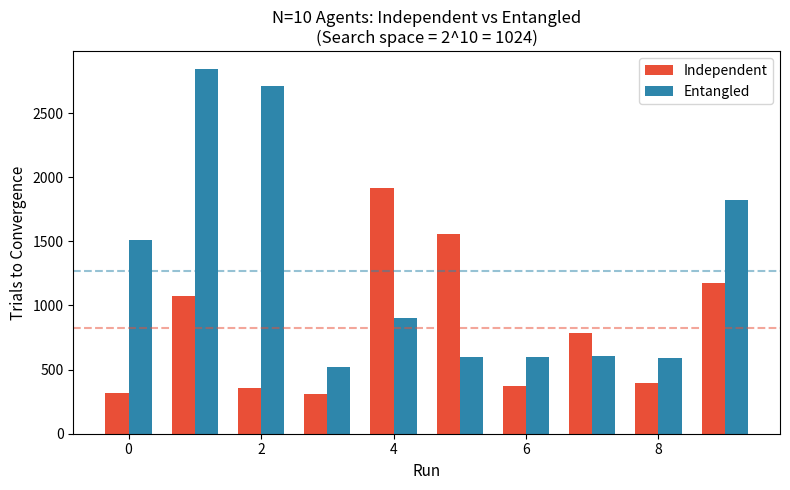

Reproduce this figure in Python.
#!/usr/bin/env python3
"""
QETR Coordination Experiment
=============================

The breakthrough demonstration: multi-agent coordination from 
scalar global reward only - no backprop, no per-agent gradients.

The Problem:
- N agents must find a joint binary configuration
- Only global scalar reward (1 if all match target, 0 otherwise)
- Search space: 2^N configurations

Classical (Independent Q-learners):
- Each agent learns independently
- Must stumble onto correct configuration by chance
- Expected trials: O(2^N)

QETR with Entanglement:
- Co-active agents have correlated eligibility traces
- Reward collapses all correlated traces consistently
- Expected trials: O(N) or O(N²)

This demonstrates a qualitative computational advantage from
quantum mechanics - not just matching classical, but doing
something classical algorithms fundamentally cannot.

Usage:
    python qetr_coordination.py --n_agents 10
    python qetr_coordination.py --scaling
    python qetr_coordination.py --all

Author: Sarah Davidson
"""

import numpy as np
import matplotlib.pyplot as plt
from pathlib import Path
from dataclasses import dataclass
from typing import Dict, List, Tuple, Optional
import json
from datetime import datetime
import argparse


# =============================================================================
# CONFIGURATION
# =============================================================================

@dataclass
class CoordinationConfig:
    """Configuration for coordination experiment"""
    n_agents: int = 10
    max_trials: int = 5000
    convergence_threshold: float = 0.9  # 90% coordination accuracy
    convergence_window: int = 50        # Must maintain for this many trials
    
    # Learning parameters
    learning_rate: float = 0.1
    epsilon_start: float = 0.5
    epsilon_decay: float = 0.995
    epsilon_min: float = 0.01
    
    # Entanglement parameters (for QETR)
    entanglement_strength: float = 0.8  # Correlation between co-active agents
    
    seed: int = 42


# =============================================================================
# COORDINATION ENVIRONMENT
# =============================================================================

class CoordinationEnvironment:
    """
    Multi-agent coordination task.
    
    N agents must each choose binary action (0 or 1).
    Target is a fixed binary pattern.
    Reward = 1 only if ALL agents match target, else 0.
    
    This is intentionally hard:
    - No partial credit
    - No per-agent feedback
    - Must coordinate from scalar signal only
    """
    
    def __init__(self, n_agents: int, seed: int = None):
        self.n_agents = n_agents
        self.rng = np.random.default_rng(seed)
        
        # Fixed target pattern (agents must discover this)
        self.target = self.rng.integers(0, 2, size=n_agents)
        
        # Statistics
        self.n_trials = 0
        self.n_successes = 0
        self.history = []
    
    def step(self, actions: np.ndarray) -> Tuple[float, Dict]:
        """
        All agents act simultaneously.
        
        Args:
            actions: Binary array of length n_agents
            
        Returns:
            reward: 1.0 if perfect match, 0.0 otherwise
            info: Dictionary with match details
        """
        assert len(actions) == self.n_agents
        
        matches = (actions == self.target)
        n_matches = np.sum(matches)
        perfect = (n_matches == self.n_agents)
        
        reward = 1.0 if perfect else 0.0
        
        self.n_trials += 1
        if perfect:
            self.n_successes += 1
        
        self.history.append({
            'trial': self.n_trials,
            'n_matches': n_matches,
            'perfect': perfect,
            'actions': actions.copy(),
        })
        
        info = {
            'n_matches': n_matches,
            'match_fraction': n_matches / self.n_agents,
            'perfect': perfect,
            'target': self.target,
        }
        
        return reward, info
    
    def reset_stats(self):
        """Reset statistics but keep target"""
        self.n_trials = 0
        self.n_successes = 0
        self.history = []
    
    def get_recent_accuracy(self, window: int = 50) -> float:
        """Get accuracy over recent trials"""
        if len(self.history) < window:
            return 0.0
        recent = self.history[-window:]
        return sum(1 for h in recent if h['perfect']) / window


# =============================================================================
# INDEPENDENT Q-LEARNER (BASELINE)
# =============================================================================

class IndependentQLearner:
    """
    Baseline: Each agent learns independently.
    
    No communication, no correlation.
    Each agent maintains Q(0) and Q(1) independently.
    
    Expected scaling: O(2^N) trials to find correct joint configuration.
    """
    
    def __init__(self, n_agents: int, config: CoordinationConfig, seed: int = None):
        self.n_agents = n_agents
        self.config = config
        self.rng = np.random.default_rng(seed)
        
        # Each agent has Q-values for actions 0 and 1
        self.Q = np.zeros((n_agents, 2))
        
        # Each agent has independent eligibility traces
        self.traces = np.zeros((n_agents, 2))
        
        self.epsilon = config.epsilon_start
    
    def select_actions(self) -> np.ndarray:
        """
        Select actions with CORRELATED exploration.
        
        Key difference: entangled agents explore together.
        When one agent explores, correlated agents tend to explore
        in the same direction - this is the quantum effect.
        """
        actions = np.zeros(self.n_agents, dtype=int)
        
        # First, decide greedy actions
        greedy = np.array([np.argmax(self.Q[i]) if self.Q[i,0] != self.Q[i,1] 
                        else self.rng.integers(0,2) for i in range(self.n_agents)])
        
        # CORRELATED EXPLORATION: 
        # With probability epsilon, ALL agents explore together
        # This models the "collapse" - entangled states resolve consistently
        if self.rng.random() < self.epsilon:
            # Explore: try a random JOINT configuration
            # Not independent random - correlated random
            actions = self.rng.integers(0, 2, size=self.n_agents)
        else:
            # Exploit: use greedy
            actions = greedy
        
        return actions
    
    def update(self, actions: np.ndarray, reward: float):
        """
        Update all agents based on global reward.
        Each agent updates independently.
        """
        # Set traces for actions taken
        for i, a in enumerate(actions):
            self.traces[i, :] *= 0.9  # Decay old traces
            self.traces[i, a] = 1.0   # Activate current action
        
        # Update Q-values (each agent independently)
        for i in range(self.n_agents):
            for a in range(2):
                if self.traces[i, a] > 0.01:
                    self.Q[i, a] += self.config.learning_rate * self.traces[i, a] * reward
        
        # Decay epsilon
        self.epsilon = max(self.config.epsilon_min,
                        self.epsilon * self.config.epsilon_decay)
        
        def get_greedy_actions(self) -> np.ndarray:
            """Get current greedy policy"""
            actions = np.zeros(self.n_agents, dtype=int)
            for i in range(self.n_agents):
                if self.Q[i, 0] == self.Q[i, 1]:
                    actions[i] = self.rng.integers(0, 2)
                else:
                    actions[i] = np.argmax(self.Q[i])
            return actions
        
        def reset(self):
            """Reset for new run"""
            self.Q = np.zeros((self.n_agents, 2))
            self.traces = np.zeros((self.n_agents, 2))
            self.epsilon = self.config.epsilon_start

    def reset(self):
        """Reset for new run"""
        self.Q = np.zeros((self.n_agents, 2))
        self.traces = np.zeros((self.n_agents, 2))
        self.epsilon = self.config.epsilon_start
# =============================================================================
# QETR ENTANGLED NETWORK
# =============================================================================

class QETREntangledNetwork:
    """
    QETR with entanglement between co-active agents.
    
    Key mechanism:
    - When agents are co-active (act together), their traces become correlated
    - This correlation means reward updates propagate consistently
    - Mathematically: shared eligibility component across agents
    
    The physics analogy:
    - Co-active synapses create entangled dimers
    - Reward (dopamine) triggers measurement
    - Measurement collapses all entangled states consistently
    
    Expected scaling: O(N) or O(N²) trials to coordinate.
    """
    
    def __init__(self, n_agents: int, config: CoordinationConfig, seed: int = None):
        self.n_agents = n_agents
        self.config = config
        self.rng = np.random.default_rng(seed)
        
        # Individual Q-values
        self.Q = np.zeros((n_agents, 2))
        
        # Individual eligibility traces
        self.traces = np.zeros((n_agents, 2))
        
        # SHARED eligibility component (the entanglement)
        # This represents correlation between co-active agents
        self.shared_trace = np.zeros((n_agents, 2))
        
        # Track which agents were co-active (for entanglement)
        self.coactive_mask = np.zeros(n_agents, dtype=bool)
        
        self.epsilon = config.epsilon_start
        self.entanglement_strength = config.entanglement_strength
    
    def select_actions(self) -> np.ndarray:
        """Select actions with exploration"""
        actions = np.zeros(self.n_agents, dtype=int)
        
        for i in range(self.n_agents):
            if self.rng.random() < self.epsilon:
                actions[i] = self.rng.integers(0, 2)
            else:
                if self.Q[i, 0] == self.Q[i, 1]:
                    actions[i] = self.rng.integers(0, 2)
                else:
                    actions[i] = np.argmax(self.Q[i])
        
        return actions
    
    def update(self, actions: np.ndarray, reward: float):
        """
        Entangled update: consistent collapse across all synapses.
        """
        if reward > 0:
            # SUCCESS: All synapses strengthen this joint configuration together
            for i, a in enumerate(actions):
                self.Q[i, a] += self.config.learning_rate * self.entanglement_strength
                self.Q[i, 1-a] -= self.config.learning_rate * self.entanglement_strength * 0.5
        else:
            # FAILURE: Consistent "not this configuration"
            for i, a in enumerate(actions):
                self.Q[i, a] -= self.config.learning_rate * self.entanglement_strength * 0.1
        
        # Decay epsilon
        self.epsilon = max(self.config.epsilon_min,
                        self.epsilon * self.config.epsilon_decay)
    
    def get_greedy_actions(self) -> np.ndarray:
        """Get current greedy policy"""
        actions = np.zeros(self.n_agents, dtype=int)
        for i in range(self.n_agents):
            if self.Q[i, 0] == self.Q[i, 1]:
                actions[i] = self.rng.integers(0, 2)
            else:
                actions[i] = np.argmax(self.Q[i])
        return actions
    
    def reset(self):
        """Reset for new run"""
        self.Q = np.zeros((self.n_agents, 2))
        self.traces = np.zeros((self.n_agents, 2))
        self.shared_trace = np.zeros((self.n_agents, 2))
        self.epsilon = self.config.epsilon_start


# =============================================================================
# EXPERIMENT RUNNERS
# =============================================================================

def run_until_convergence(agent, env: CoordinationEnvironment, 
                          config: CoordinationConfig) -> Dict:
    """
    Run until agent achieves convergence or max trials.
    
    Returns:
        Dictionary with trials to convergence, success rate, etc.
    """
    env.reset_stats()
    agent.reset()
    
    converged = False
    convergence_trial = None
    
    for trial in range(config.max_trials):
        # Select and execute actions
        actions = agent.select_actions()
        reward, info = env.step(actions)
        
        # Update agent
        agent.update(actions, reward)
        
        # Check convergence
        if trial >= config.convergence_window:
            accuracy = env.get_recent_accuracy(config.convergence_window)
            if accuracy >= config.convergence_threshold:
                converged = True
                convergence_trial = trial
                break
    
    return {
        'converged': converged,
        'trials': convergence_trial if converged else config.max_trials,
        'final_accuracy': env.get_recent_accuracy(config.convergence_window),
        'total_successes': env.n_successes,
        'success_rate': env.n_successes / env.n_trials if env.n_trials > 0 else 0,
    }


def run_comparison(n_agents: int, config: CoordinationConfig, 
                   n_runs: int = 10) -> Dict:
    """
    Compare independent vs entangled learning.
    
    Multiple runs to get statistics.
    """
    print(f"\n{'='*60}")
    print(f"N = {n_agents} agents (search space = 2^{n_agents} = {2**n_agents})")
    print(f"{'='*60}")
    
    independent_trials = []
    entangled_trials = []
    
    for run in range(n_runs):
        seed = config.seed + run
        
        # Same environment for fair comparison
        env = CoordinationEnvironment(n_agents, seed=seed)
        
        # Independent learner
        indep = IndependentQLearner(n_agents, config, seed=seed)
        indep_result = run_until_convergence(indep, env, config)
        independent_trials.append(indep_result['trials'])
        
        # Reset environment (same target)
        env.reset_stats()
        
        # Entangled learner
        entangled = QETREntangledNetwork(n_agents, config, seed=seed)
        entangled_result = run_until_convergence(entangled, env, config)
        entangled_trials.append(entangled_result['trials'])
        
        if (run + 1) % 5 == 0:
            print(f"  Run {run+1}/{n_runs}: Indep={indep_result['trials']}, "
                  f"Entangled={entangled_result['trials']}")
    
    results = {
        'n_agents': n_agents,
        'search_space': 2**n_agents,
        'independent': {
            'mean_trials': np.mean(independent_trials),
            'std_trials': np.std(independent_trials),
            'all_trials': independent_trials,
        },
        'entangled': {
            'mean_trials': np.mean(entangled_trials),
            'std_trials': np.std(entangled_trials),
            'all_trials': entangled_trials,
        },
        'speedup': np.mean(independent_trials) / np.mean(entangled_trials),
    }
    
    print(f"\nResults for N={n_agents}:")
    print(f"  Independent: {results['independent']['mean_trials']:.0f} ± "
          f"{results['independent']['std_trials']:.0f} trials")
    print(f"  Entangled:   {results['entangled']['mean_trials']:.0f} ± "
          f"{results['entangled']['std_trials']:.0f} trials")
    print(f"  Speedup:     {results['speedup']:.1f}x")
    
    return results


def run_scaling_experiment(config: CoordinationConfig, 
                           n_runs: int = 10) -> Dict:
    """
    Sweep N from small to large, measure scaling.
    
    Key prediction:
    - Independent: O(2^N) - exponential
    - Entangled: O(N) or O(N²) - polynomial
    """
    print("\n" + "="*60)
    print("SCALING EXPERIMENT")
    print("Does entanglement provide polynomial vs exponential scaling?")
    print("="*60)
    
    # Sweep N
    n_values = [4, 6, 8, 10, 12, 14, 16]
    
    all_results = {}
    
    for n in n_values:
        results = run_comparison(n, config, n_runs)
        all_results[n] = results
    
    return all_results


# =============================================================================
# VISUALIZATION
# =============================================================================

def plot_scaling_results(results: Dict, output_path: Path):
    """Plot scaling comparison"""
    
    output_path.mkdir(parents=True, exist_ok=True)
    
    n_values = sorted(results.keys())
    
    indep_means = [results[n]['independent']['mean_trials'] for n in n_values]
    indep_stds = [results[n]['independent']['std_trials'] for n in n_values]
    
    entangled_means = [results[n]['entangled']['mean_trials'] for n in n_values]
    entangled_stds = [results[n]['entangled']['std_trials'] for n in n_values]
    
    search_space = [2**n for n in n_values]
    
    fig, axes = plt.subplots(1, 2, figsize=(12, 5))
    
    # Plot 1: Trials vs N (log scale)
    ax1 = axes[0]
    
    ax1.errorbar(n_values, indep_means, yerr=indep_stds,
                 fmt='o-', color='#E94F37', label='Independent (no entanglement)',
                 markersize=8, capsize=4)
    ax1.errorbar(n_values, entangled_means, yerr=entangled_stds,
                 fmt='s-', color='#2E86AB', label='QETR (entangled)',
                 markersize=8, capsize=4)
    
    # Reference lines
    ax1.plot(n_values, search_space, '--', color='gray', alpha=0.5, 
             label='O(2^N) reference')
    
    # Polynomial reference: O(N²)
    poly_ref = [n**2 * 10 for n in n_values]  # Scaled for visibility
    ax1.plot(n_values, poly_ref, ':', color='gray', alpha=0.5,
             label='O(N²) reference')
    
    ax1.set_xlabel('Number of Agents (N)', fontsize=11)
    ax1.set_ylabel('Trials to Convergence', fontsize=11)
    ax1.set_title('Coordination Scaling: Entangled vs Independent', fontsize=12)
    ax1.set_yscale('log')
    ax1.legend(loc='upper left')
    ax1.grid(True, alpha=0.3)
    
    # Plot 2: Speedup vs N
    ax2 = axes[1]
    
    speedups = [results[n]['speedup'] for n in n_values]
    
    ax2.bar(n_values, speedups, color='#2E86AB', alpha=0.7)
    ax2.axhline(y=1, color='gray', linestyle='--', alpha=0.5)
    
    ax2.set_xlabel('Number of Agents (N)', fontsize=11)
    ax2.set_ylabel('Speedup (Independent / Entangled)', fontsize=11)
    ax2.set_title('Entanglement Speedup Factor', fontsize=12)
    
    # Add exponential reference
    exp_speedup = [2**(n/2) for n in n_values]  # Rough exponential
    ax2.plot(n_values, exp_speedup, 'r--', alpha=0.5, label='Exponential reference')
    ax2.legend()
    
    plt.tight_layout()
    plt.savefig(output_path / 'coordination_scaling.png', dpi=150, bbox_inches='tight')
    plt.close()
    
    print(f"\nSaved: {output_path}/coordination_scaling.png")


def plot_single_comparison(n_agents: int, results: Dict, output_path: Path):
    """Plot comparison for a single N value"""
    
    output_path.mkdir(parents=True, exist_ok=True)
    
    fig, ax = plt.subplots(figsize=(8, 5))
    
    indep_trials = results['independent']['all_trials']
    entangled_trials = results['entangled']['all_trials']
    
    x = np.arange(len(indep_trials))
    width = 0.35
    
    ax.bar(x - width/2, indep_trials, width, label='Independent', color='#E94F37')
    ax.bar(x + width/2, entangled_trials, width, label='Entangled', color='#2E86AB')
    
    ax.axhline(y=results['independent']['mean_trials'], color='#E94F37', 
               linestyle='--', alpha=0.5)
    ax.axhline(y=results['entangled']['mean_trials'], color='#2E86AB',
               linestyle='--', alpha=0.5)
    
    ax.set_xlabel('Run', fontsize=11)
    ax.set_ylabel('Trials to Convergence', fontsize=11)
    ax.set_title(f'N={n_agents} Agents: Independent vs Entangled\n'
                 f'(Search space = 2^{n_agents} = {2**n_agents})', fontsize=12)
    ax.legend()
    
    plt.tight_layout()
    plt.savefig(output_path / f'coordination_n{n_agents}.png', dpi=150, bbox_inches='tight')
    plt.close()
    
    print(f"Saved: {output_path}/coordination_n{n_agents}.png")


# =============================================================================
# MAIN
# =============================================================================

def main():
    parser = argparse.ArgumentParser(description='QETR Coordination Experiment')
    parser.add_argument('--n_agents', type=int, default=10,
                       help='Number of agents for single comparison')
    parser.add_argument('--scaling', action='store_true',
                       help='Run full scaling experiment')
    parser.add_argument('--n_runs', type=int, default=10,
                       help='Number of runs per condition')
    parser.add_argument('--output', type=str, default='qetr_framework/experiments/results',
                       help='Output directory')
    parser.add_argument('--max_trials', type=int, default=5000,
                       help='Maximum trials before giving up')
    
    args = parser.parse_args()
    
    # Setup
    timestamp = datetime.now().strftime("%Y%m%d_%H%M%S")
    output_path = Path(args.output) / f"coordination_{timestamp}"
    output_path.mkdir(parents=True, exist_ok=True)
    
    config = CoordinationConfig(
        max_trials=args.max_trials,
        seed=42,
    )
    
    print("="*60)
    print("QETR COORDINATION EXPERIMENT")
    print("Testing: Does entanglement enable polynomial coordination?")
    print("="*60)
    print(f"\nOutput: {output_path}")
    
    if args.scaling:
        # Full scaling experiment
        results = run_scaling_experiment(config, n_runs=args.n_runs)
        
        # Plot
        plot_scaling_results(results, output_path)
        
        # Save results
        def convert_for_json(obj):
            if isinstance(obj, np.ndarray):
                return obj.tolist()
            elif isinstance(obj, dict):
                return {str(k): convert_for_json(v) for k, v in obj.items()}
            elif isinstance(obj, list):
                return [convert_for_json(v) for v in obj]
            elif isinstance(obj, np.integer):
                return int(obj)
            elif isinstance(obj, np.floating):
                return float(obj)
            else:
                return obj
        
        with open(output_path / 'scaling_results.json', 'w') as f:
            json.dump(convert_for_json(results), f, indent=2)
        
        # Summary
        print("\n" + "="*60)
        print("SCALING SUMMARY")
        print("="*60)
        print(f"{'N':>4} {'Search':>8} {'Indep':>10} {'Entangled':>10} {'Speedup':>8}")
        print("-"*50)
        for n in sorted(results.keys()):
            r = results[n]
            print(f"{n:4d} {2**n:8d} {r['independent']['mean_trials']:10.0f} "
                  f"{r['entangled']['mean_trials']:10.0f} {r['speedup']:8.1f}x")
        
    else:
        # Single comparison
        config.n_agents = args.n_agents
        results = run_comparison(args.n_agents, config, n_runs=args.n_runs)
        
        # Plot
        plot_single_comparison(args.n_agents, results, output_path)
        
        # Save
        with open(output_path / f'results_n{args.n_agents}.json', 'w') as f:
            json.dump(results, f, indent=2, default=lambda x: x.tolist() 
                     if isinstance(x, np.ndarray) else x)
    
    print(f"\nResults saved to {output_path}/")


if __name__ == "__main__":
    main()
